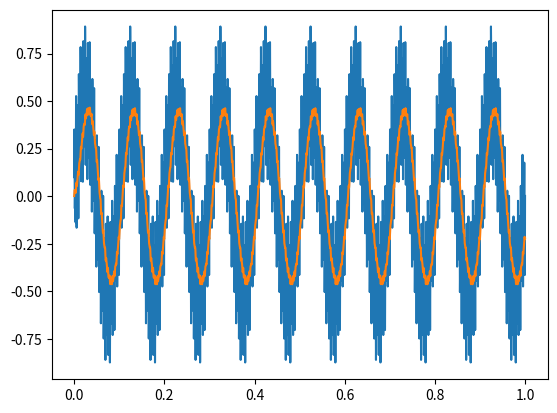

Here is the Python script that generated this plot:
import math
import matplotlib.pyplot as plt
import scipy.signal as sig

sample_rate = 10000 # Note: Nyquist frequency is 5000Hz 
cut_off_freq = 20
cut_off_angular_freq = 2 * math.pi * cut_off_freq

dt = 1 / sample_rate
num = cut_off_angular_freq
den = [1, cut_off_angular_freq]
low_pass = sig.TransferFunction(num, den)  # get transfer function
low_pass = low_pass.to_discrete(dt, method='bilinear') # from s-domain to z-domain using bilinear method
'''
print(low_pass)
array([0.00624395, 0.00624395]),
array([ 1.        , -0.98751209]),
dt: 0.0001
'''

time_axis = [i/sample_rate for i in range(sample_rate)]

sin10 = [0.5 * math.sin(2 * math.pi * 10 * t) for t in time_axis]
sin300 = [0.2 * math.sin(2 * math.pi * 300 * t) for t in time_axis]
sin500 = [0.2 * math.sin(2 * math.pi * 500 * t + math.pi/6) for t in time_axis]
input_signal = [a + b + c for a, b, c in zip(sin10, sin300, sin500)]

# inverse Z transform to get difference equation
output_signal = []
yn, yn_1, xn, xn_1 = (0,0,0,0)
for i in range(sample_rate):
    xn_1 = xn
    xn = input_signal[i]
    yn_1 = yn
    yn = 0.00624395 * xn + 0.00624395 * xn_1 + 0.98751209 * yn_1 # difference equation
    output_signal.append(yn)

plt.plot(time_axis, input_signal)
plt.plot(time_axis, output_signal)
plt.show()
